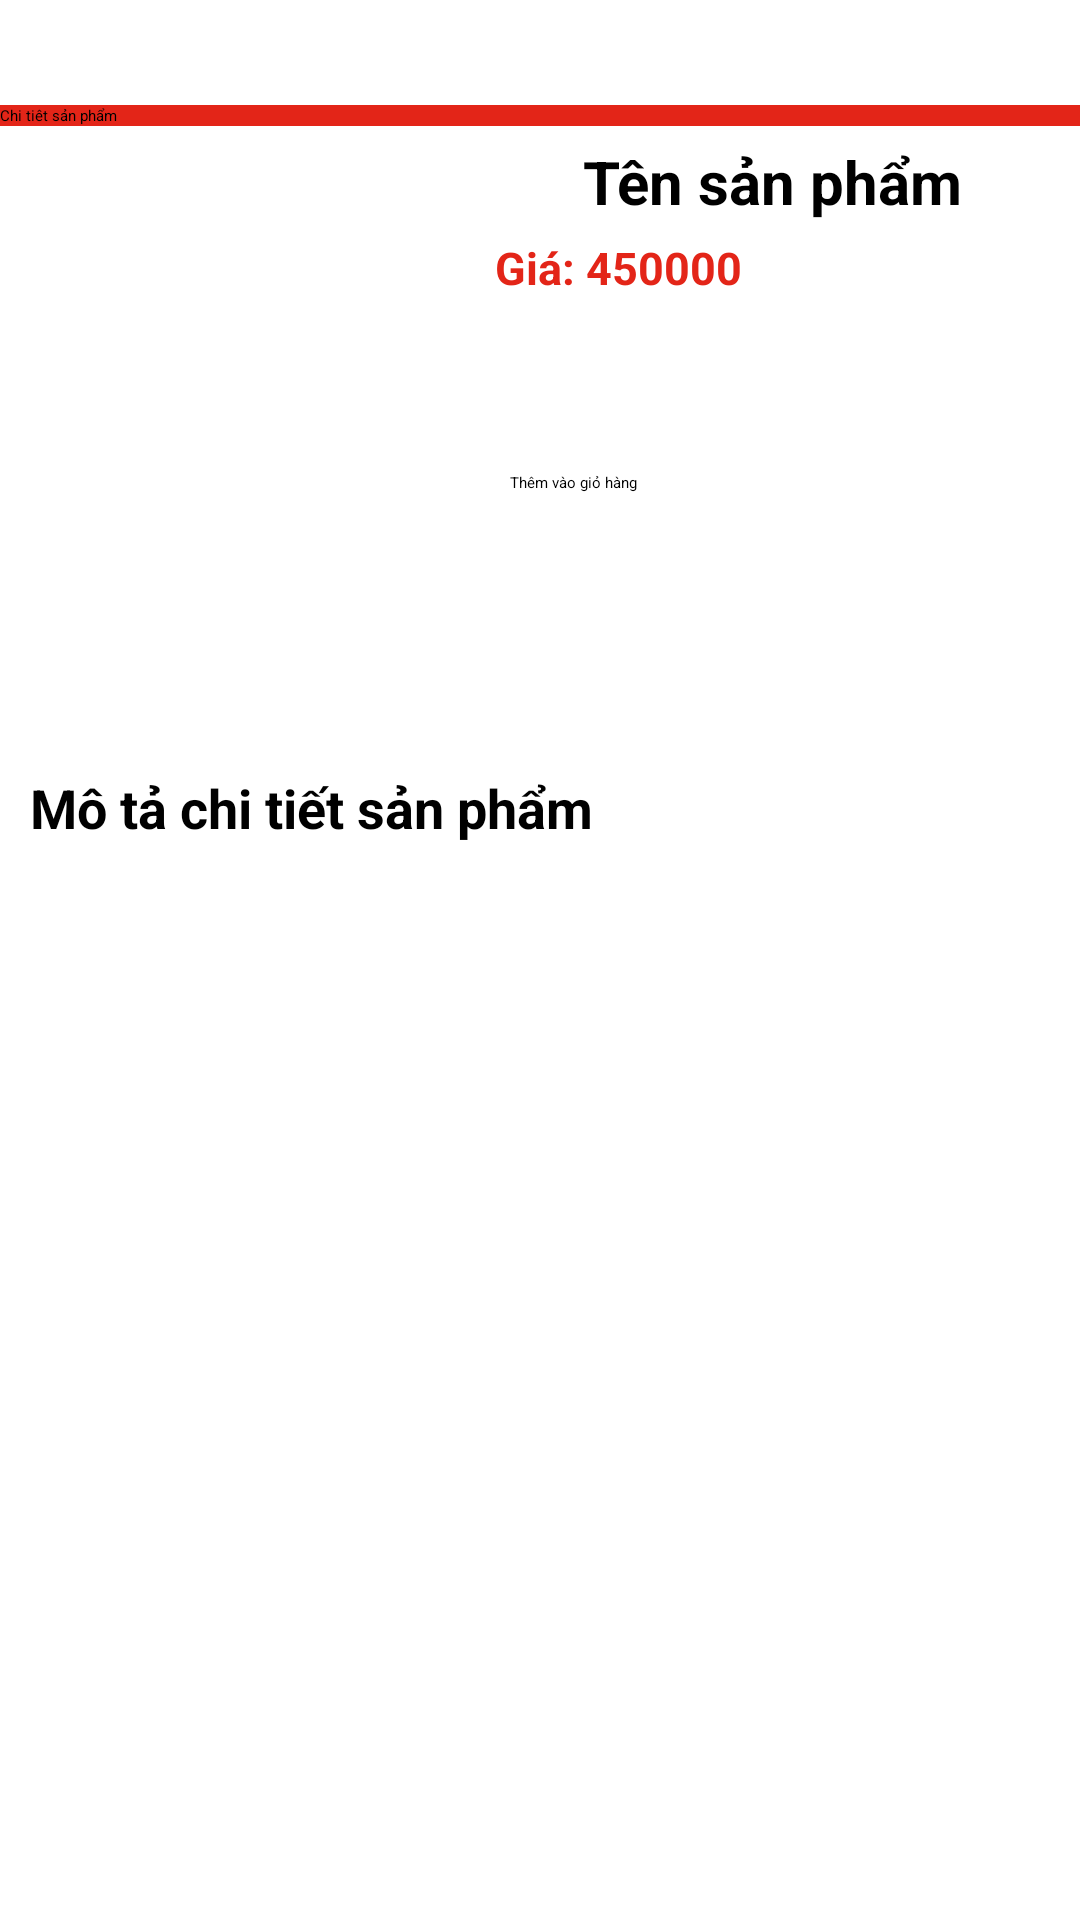

Layout XML and referenced resources for this Android screen:
<!-- AndroidManifest.xml: application theme Theme.SellApp -->
<!-- res/layout/activity_chitiet.xml -->
<?xml version="1.0" encoding="utf-8"?>
<androidx.constraintlayout.widget.ConstraintLayout xmlns:android="http://schemas.android.com/apk/res/android"
    xmlns:app="http://schemas.android.com/apk/res-auto"
    xmlns:tools="http://schemas.android.com/tools"
    android:id="@+id/main"
    android:layout_width="match_parent"
    android:layout_height="match_parent"
    tools:context=".Activity.ChitietActivity">
    <androidx.appcompat.widget.Toolbar
        android:layout_marginTop="35dp"
        android:id="@+id/toolbarChiTiet"
        android:background="@color/red"
        app:title="Chi tiêt sản phẩm"
        app:layout_constraintTop_toTopOf="parent"
        android:layout_width="match_parent"
        android:layout_height="?attr/actionBarSize"/>
    <LinearLayout
        android:id="@+id/layout1"
        app:layout_constraintTop_toBottomOf="@+id/toolbarChiTiet"
        android:layout_marginTop="5dp"
        android:orientation="horizontal"
        android:layout_width="match_parent"
        android:layout_height="wrap_content">
        <ImageView
            android:id="@+id/imgchitiet"
            android:layout_width="150dp"
            android:layout_height="200dp"/>
        <LinearLayout
            android:orientation="vertical"
            android:layout_marginLeft="5dp"
            android:layout_width="match_parent"
            android:layout_height="match_parent">
            <TextView
                android:id="@+id/txtTensp"
                android:layout_width="match_parent"
                android:layout_height="wrap_content"
                android:textSize="20sp"
                android:textStyle="bold"
                android:gravity="center"
                android:text="Tên sản phẩm"/>
            <TextView
                android:id="@+id/txtGiaSp"
                android:layout_marginTop="5dp"
                android:layout_marginLeft="10dp"
                android:layout_width="match_parent"
                android:layout_height="wrap_content"
                android:textSize="15sp"
                android:textColor="@color/red"
                android:textStyle="bold"
                android:text="Giá: 450000"/>

            <Spinner
                android:id="@+id/spinner"
                android:layout_width="match_parent"
                android:layout_height="wrap_content"
                android:layout_marginStart="20dp"
                android:layout_marginTop="5dp"
                android:layout_marginEnd="20dp"
                android:minHeight="48dp" />
            <Button
                android:id="@+id/btnThemVaoGioHang"
                android:layout_width="match_parent"
                android:layout_height="wrap_content"
                android:layout_marginTop="5dp"
                android:layout_marginStart="15dp"
                android:layout_marginEnd="15dp"
                android:text="Thêm vào giỏ hàng"/>
        </LinearLayout>
    </LinearLayout>
    <LinearLayout
        app:layout_constraintTop_toBottomOf="@+id/layout1"
        app:layout_constraintBottom_toBottomOf="parent"
        android:layout_width="match_parent"
        android:orientation="vertical"
        android:layout_marginTop="5dp"
        android:layout_height="0dp">
        <TextView
            android:layout_marginTop="5dp"
            android:layout_marginLeft="10dp"
            android:layout_width="match_parent"
            android:layout_height="wrap_content"
            android:textSize="18sp"
            android:textStyle="bold"
            android:text="Mô tả chi tiết sản phẩm "/>
        <ScrollView
            android:layout_width="match_parent"
            android:layout_height="wrap_content">
            <TextView
                android:id="@+id/txtMota"
                android:layout_marginTop="5dp"
                android:layout_marginLeft="10dp"
                android:layout_width="match_parent"
                android:layout_height="wrap_content"
               />
        </ScrollView>

    </LinearLayout>

</androidx.constraintlayout.widget.ConstraintLayout>
<!-- resources referenced by this layout -->
<resources>
  <color name="red">#E32518</color>
</resources>
